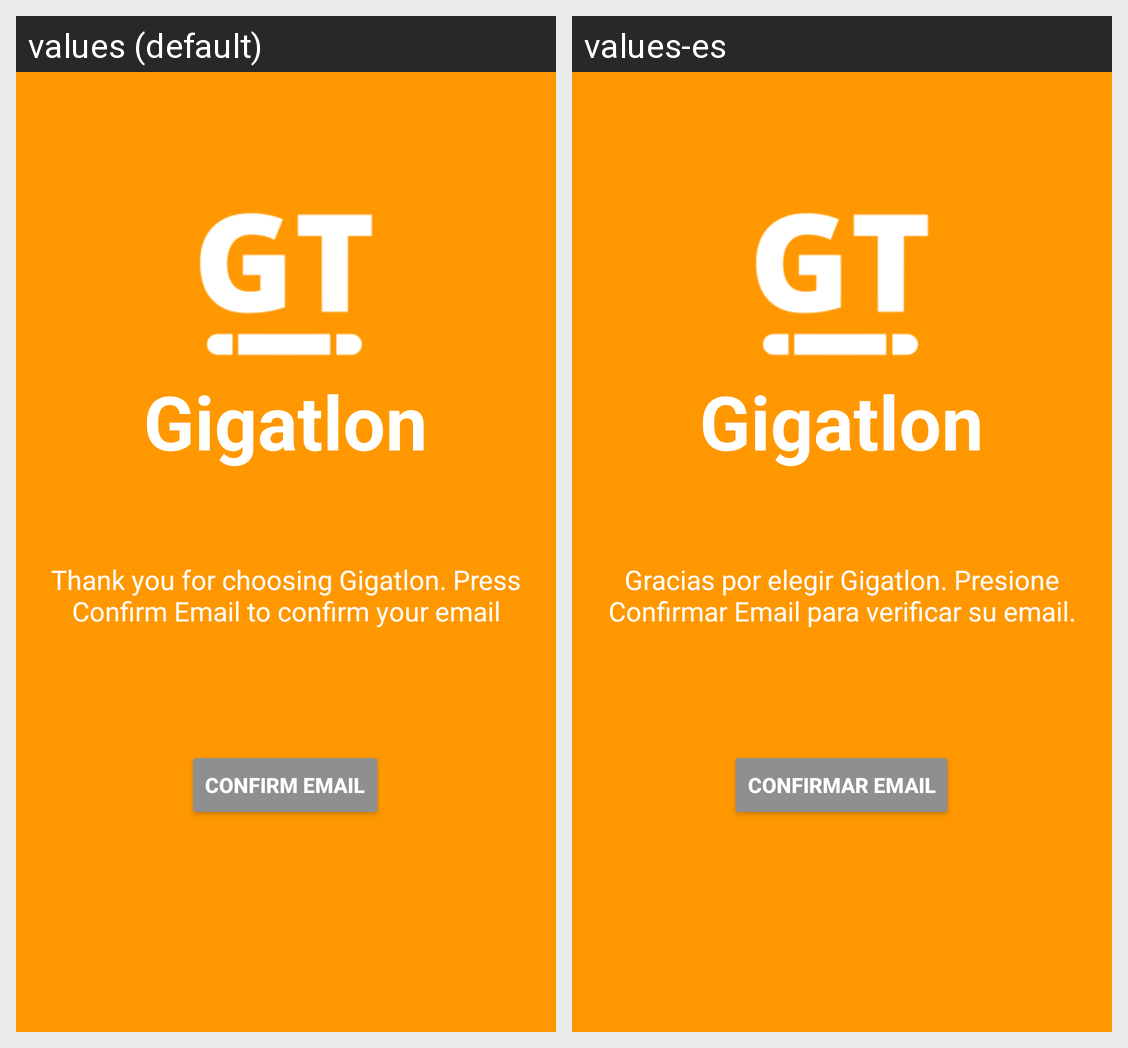

Locale-by-locale string values for the Android screen shown in this grid:
Android screen res/layout/confirm_email.xml rendered under 2 locales, left to right: values (default), values-es. Device: Nexus 5 (rendered at 1080×1920; each locale shown at half size, 540×960, under a caption strip naming it); theme Theme.Gigatlon.
Strings drawn on this screen, with the default value and each locale's value (text and hints the layout hard-codes, and strings that could not be matched under every locale, appear in the picture but are not listed):

app_name
  values: Gigatlon
  values-es: Gigatlon  [not translated; the default value is used]

cofirm
  values: Confirm email
  values-es: Confirmar Email

confirm_message
  values: Thank you for choosing Gigatlon. Press Confirm Email to confirm your email
  values-es: Gracias por elegir Gigatlon. Presione Confirmar Email para verificar su email.
